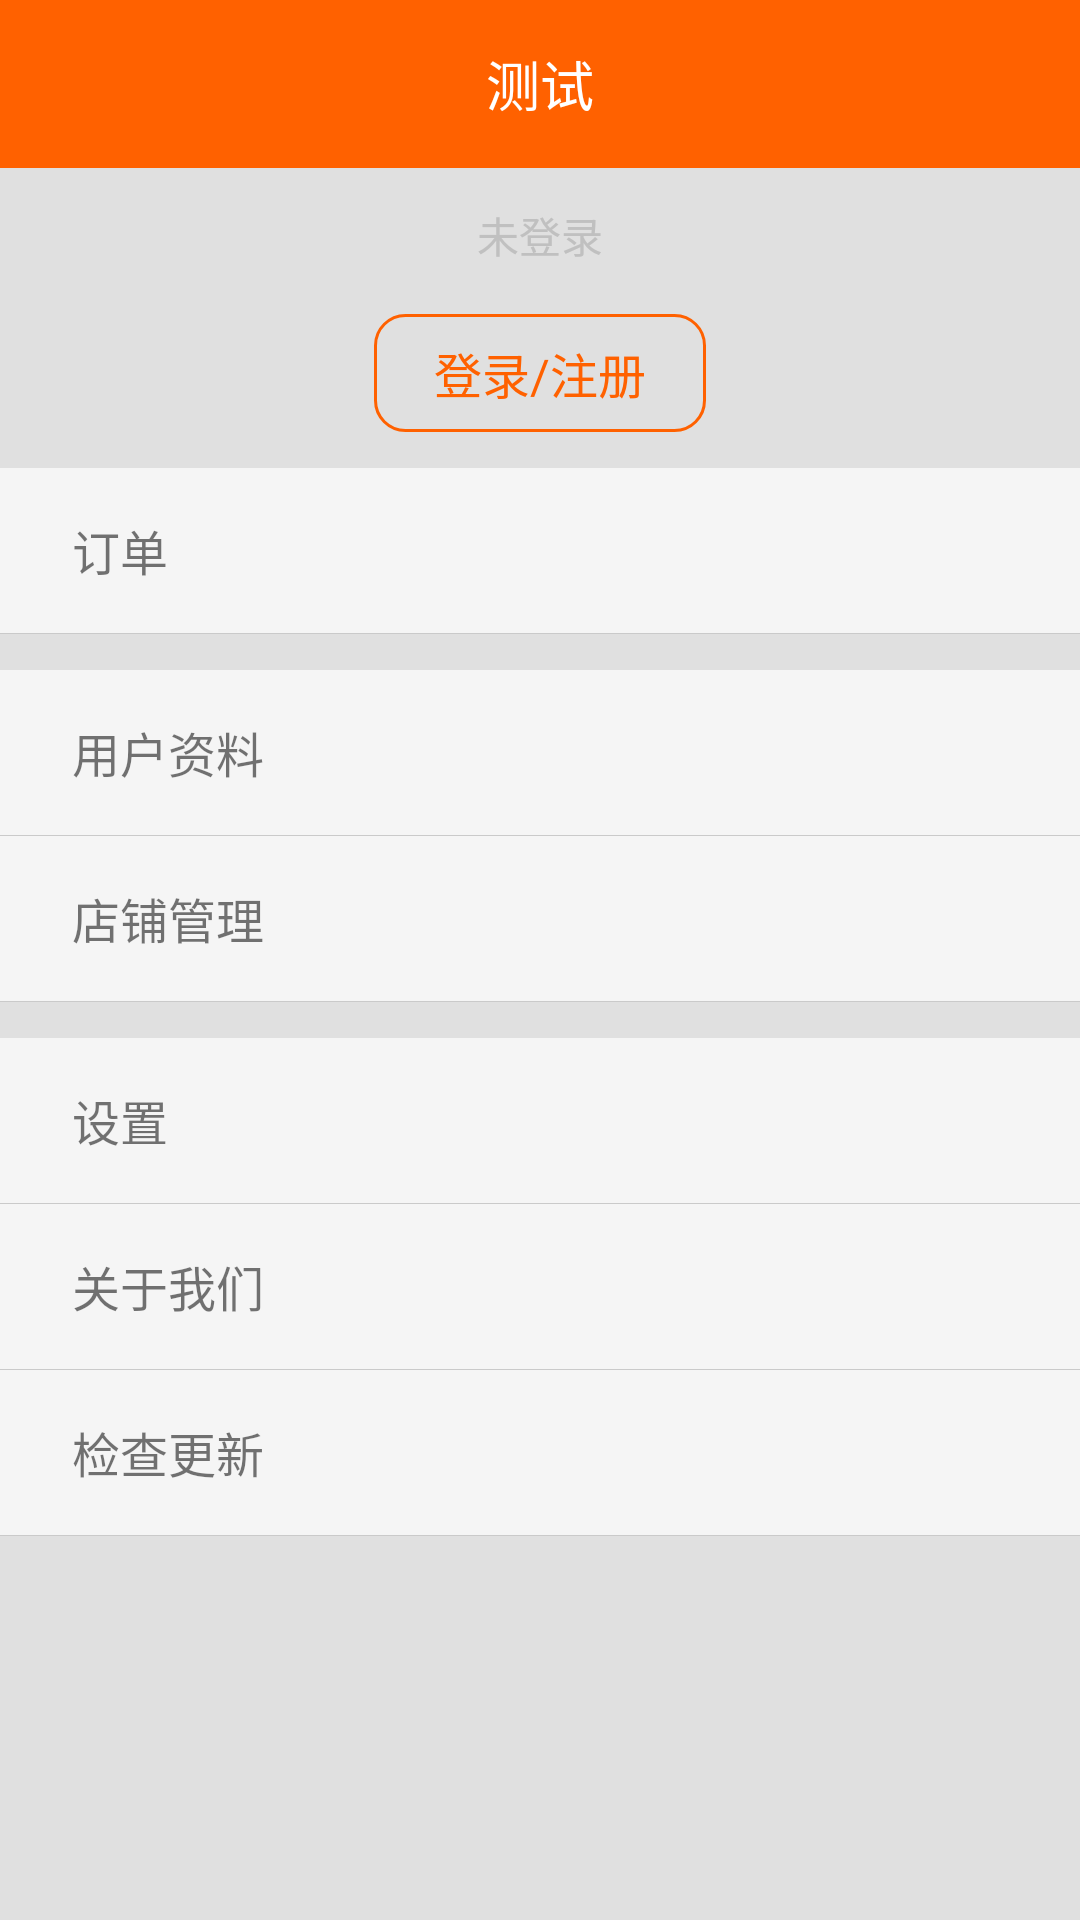

This screen was rendered from an Android layout file. Write that file and the resources it references.
<!-- AndroidManifest.xml: application theme AppTheme -->
<!-- res/layout/me.xml -->
<?xml version="1.0" encoding="utf-8"?>
<LinearLayout xmlns:android="http://schemas.android.com/apk/res/android"
    android:orientation="vertical"
    android:layout_width="match_parent"
    android:layout_height="match_parent">

    <include layout="@layout/main_toolbar2"
        android:id="@+id/my_toolbar"
        android:layout_width="match_parent"
        android:layout_height="?attr/actionBarSize"/>

    <ScrollView
        android:id="@+id/id_scroll_view"
        android:background="@color/background_color"
        android:layout_width="match_parent"
        android:layout_height="match_parent">

        <LinearLayout
            android:orientation="vertical"
            android:layout_width="match_parent"
            android:layout_height="wrap_content">

            <LinearLayout
                android:id="@+id/login_btn"
                android:visibility="visible"
                android:layout_gravity="center"
                android:orientation="vertical"
                android:layout_marginTop="12dp"
                android:layout_width="wrap_content"
                android:layout_height="wrap_content">

                <TextView
                    android:text="@string/not_login"
                    android:layout_gravity="center"
                    android:layout_marginBottom="16dp"
                    android:textSize="14sp"
                    android:textColor="@color/unlogin_text_color"
                    android:layout_width="wrap_content"
                    android:layout_height="wrap_content" />

                <TextView
                    android:text="@string/login"
                    android:background="@drawable/login_bg"
                    android:layout_gravity="center"
                    android:textSize="16sp"
                    android:textColor="@color/colorPrimary"
                    android:paddingLeft="20dp"
                    android:paddingRight="20dp"
                    android:paddingTop="8dp"
                    android:paddingBottom="8dp"
                    android:layout_width="wrap_content"
                    android:layout_height="wrap_content" />

            </LinearLayout>

            <RelativeLayout
                android:id="@+id/order"
                android:background="@color/me_item_bg"
                android:orientation="horizontal"
                android:layout_marginTop="12dp"
                android:paddingLeft="12dp"
                android:paddingRight="12dp"
                android:gravity="center_vertical"
                android:layout_width="match_parent"
                android:layout_height="55dp">

                <TextView
                    android:id="@+id/id_order_tv"
                    android:text="@string/order"
                    android:gravity="center"
                    android:textSize="@dimen/me_text_size"
                    android:layout_marginLeft="12dp"
                    android:layout_width="wrap_content"
                    android:layout_height="match_parent" />

                <TextView
                    android:id="@+id/id_badge"
                    android:visibility="gone"
                    android:textSize="10sp"
                    android:textColor="@android:color/white"
                    android:gravity="center"
                    android:layout_alignParentRight="true"
                    android:layout_centerVertical="true"
                    android:background="@drawable/badge_bg_shape"
                    android:layout_width="20dp"
                    android:layout_height="20dp" />
            </RelativeLayout>

            <View
                android:background="@color/div"
                android:layout_width="match_parent"
                android:layout_height="1px" />

            <LinearLayout
                android:id="@+id/user_profile"
                android:background="@color/me_item_bg"
                android:orientation="horizontal"
                android:layout_marginTop="12dp"
                android:paddingLeft="12dp"
                android:paddingRight="12dp"
                android:gravity="center_vertical"
                android:layout_width="match_parent"
                android:layout_height="55dp">

                <ImageView
                    android:layout_width="wrap_content"
                    android:layout_height="match_parent" />

                <TextView
                    android:text="@string/user_profile"
                    android:textSize="@dimen/me_text_size"
                    android:gravity="center"
                    android:layout_marginLeft="12dp"
                    android:layout_width="wrap_content"
                    android:layout_height="match_parent" />
            </LinearLayout>

            <View
                android:background="@color/div"
                android:layout_width="match_parent"
                android:layout_height="1px" />

            <LinearLayout
                android:id="@+id/restaurant_manager"
                android:background="@color/me_item_bg"
                android:orientation="horizontal"
                android:paddingLeft="12dp"
                android:paddingRight="12dp"
                android:gravity="center_vertical"
                android:layout_width="match_parent"
                android:layout_height="55dp">

                <ImageView
                    android:layout_width="wrap_content"
                    android:layout_height="match_parent" />

                <TextView
                    android:text="@string/restaurant_manager"
                    android:gravity="center"
                    android:textSize="@dimen/me_text_size"
                    android:layout_marginLeft="12dp"
                    android:layout_width="wrap_content"
                    android:layout_height="match_parent" />
            </LinearLayout>

            <View
                android:background="@color/div"
                android:layout_width="match_parent"
                android:layout_height="1px" />

            <LinearLayout
                android:id="@+id/setting"
                android:layout_marginTop="12dp"
                android:background="@color/me_item_bg"
                android:orientation="horizontal"
                android:paddingLeft="12dp"
                android:paddingRight="12dp"
                android:gravity="center_vertical"
                android:layout_width="match_parent"
                android:layout_height="55dp">

                <ImageView
                    android:layout_width="wrap_content"
                    android:layout_height="match_parent" />

                <TextView
                    android:text="@string/setting"
                    android:gravity="center"
                    android:textSize="@dimen/me_text_size"
                    android:layout_marginLeft="12dp"
                    android:layout_width="wrap_content"
                    android:layout_height="match_parent" />
            </LinearLayout>

            <View
                android:background="@color/div"
                android:layout_width="match_parent"
                android:layout_height="1px" />

            <LinearLayout
                android:id="@+id/about_us"
                android:background="@color/me_item_bg"
                android:orientation="horizontal"
                android:paddingLeft="12dp"
                android:paddingRight="12dp"
                android:gravity="center_vertical"
                android:layout_width="match_parent"
                android:layout_height="55dp">

                <ImageView
                    android:layout_width="wrap_content"
                    android:layout_height="match_parent" />

                <TextView
                    android:text="@string/about_us"
                    android:gravity="center"
                    android:textSize="@dimen/me_text_size"
                    android:layout_marginLeft="12dp"
                    android:layout_width="wrap_content"
                    android:layout_height="match_parent" />
            </LinearLayout>

            <View
                android:background="@color/div"
                android:layout_width="match_parent"
                android:layout_height="1px" />

            <LinearLayout
                android:id="@+id/update"
                android:background="@color/me_item_bg"
                android:orientation="horizontal"
                android:paddingLeft="12dp"
                android:paddingRight="12dp"
                android:gravity="center_vertical"
                android:layout_width="match_parent"
                android:layout_height="55dp">

                <ImageView
                    android:layout_width="wrap_content"
                    android:layout_height="match_parent" />

                <TextView
                    android:text="@string/update"
                    android:gravity="center"
                    android:textSize="@dimen/me_text_size"
                    android:layout_marginLeft="12dp"
                    android:layout_width="wrap_content"
                    android:layout_height="match_parent" />
            </LinearLayout>

            <View
                android:background="@color/div"
                android:layout_width="match_parent"
                android:layout_height="1px" />

        </LinearLayout>

    </ScrollView>


</LinearLayout>
<!-- res/layout/main_toolbar2.xml (included above) -->
<?xml version="1.0" encoding="utf-8"?>
<FrameLayout xmlns:android="http://schemas.android.com/apk/res/android"
    android:background="@color/colorPrimary"
    android:layout_width="match_parent"
    android:layout_height="match_parent">

    <TextView
        android:id="@+id/id_title"
        android:text="@string/app_name"
        android:textColor="@color/textColor"
        android:textSize="@dimen/toolbar_text_size"
        android:layout_gravity="center"
        android:gravity="center"
        android:layout_width="wrap_content"
        android:layout_height="wrap_content" />
    <LinearLayout
        android:id="@+id/id_btn_container"
        android:visibility="gone"
        android:layout_gravity="center_vertical|end"
        android:orientation="horizontal"
        android:layout_width="wrap_content"
        android:layout_height="match_parent">

        <ImageView
            android:visibility="gone"
            android:src="@drawable/ic_search_white_36dp"
            android:layout_marginRight="16dp"
            android:layout_gravity="center_vertical"
            android:layout_width="@dimen/main_toolbar_img_size"
            android:layout_height="@dimen/main_toolbar_img_size" />

        <FrameLayout
            android:id="@+id/add_container"
            android:layout_width="52dp"
            android:layout_height="match_parent">

            <ImageView
                android:id="@+id/add"
                android:layout_marginRight="10dp"
                android:src="@drawable/ic_add_white_36dp"
                android:layout_gravity="center"
                android:layout_width="@dimen/main_toolbar_img_size"
                android:layout_height="@dimen/main_toolbar_img_size" />

        </FrameLayout>
    </LinearLayout>
</FrameLayout>
<!-- resources referenced by this layout -->
<resources>
  <color name="background_color">#e0e0e0</color>
  <color name="colorPrimary">#FF6100</color>
  <color name="div">#19000000</color>
  <color name="me_item_bg">#F5F5F5</color>
  <color name="textColor">#fff</color>
  <color name="unlogin_text_color">#C0C0C0</color>
  <dimen name="main_toolbar_img_size">36dp</dimen>
  <dimen name="me_text_size">16sp</dimen>
  <dimen name="toolbar_text_size">18sp</dimen>
  <!-- drawable login_bg (drawable-xhdpi) -->
  <?xml version="1.0" encoding="utf-8"?>
  <shape xmlns:android="http://schemas.android.com/apk/res/android">
      <stroke android:color="@color/colorPrimary" android:width="1dp"/>
      <corners android:topLeftRadius="10dp"
          android:topRightRadius="10dp"
          android:bottomRightRadius="10dp"
          android:bottomLeftRadius="10dp"/>
  </shape>
  <string name="about_us">关于我们</string>
  <string name="app_name">测试</string>
  <string name="login">登录/注册</string>
  <string name="not_login">未登录</string>
  <string name="order">订单</string>
  <string name="restaurant_manager">店铺管理</string>
  <string name="setting">设置</string>
  <string name="update">检查更新</string>
  <string name="user_profile">用户资料</string>
  <style name="AppTheme" parent="Theme.AppCompat.Light.NoActionBar">
          
          <item name="colorPrimary">@color/colorPrimary</item>
          <item name="colorPrimaryDark">@color/colorPrimaryDark</item>
          <item name="colorAccent">@color/colorAccent</item>
          <item name="android:windowAnimationStyle">@style/ActivityAnimTheme</item>
          <item name="android:windowContentOverlay">@null</item>
      </style>
  <color name="colorPrimaryDark">#BF360C</color>
  <color name="colorAccent">#FF4081</color>
  <style name="ActivityAnimTheme" parent="@android:style/Animation.Activity">
          <item name="android:activityOpenExitAnimation">@anim/out_from_left</item>
          <item name="android:activityOpenEnterAnimation">@anim/in_from_right</item>
          <item name="android:activityCloseEnterAnimation">@anim/in_from_left</item>
          <item name="android:activityCloseExitAnimation">@anim/out_from_right</item>
      </style>
</resources>
